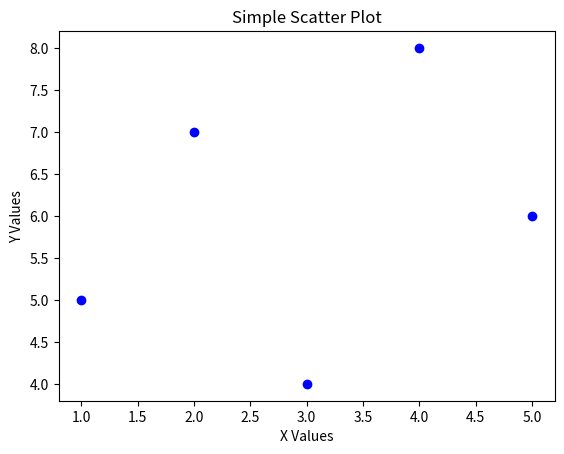

This chart was generated by the following Python code:
import matplotlib.pyplot as plt

x = [1, 2, 3, 4, 5]
y = [5, 7, 4, 8, 6]

plt.scatter(x, y, color='blue')
plt.title("Simple Scatter Plot")
plt.xlabel("X Values")
plt.ylabel("Y Values")

plt.show()